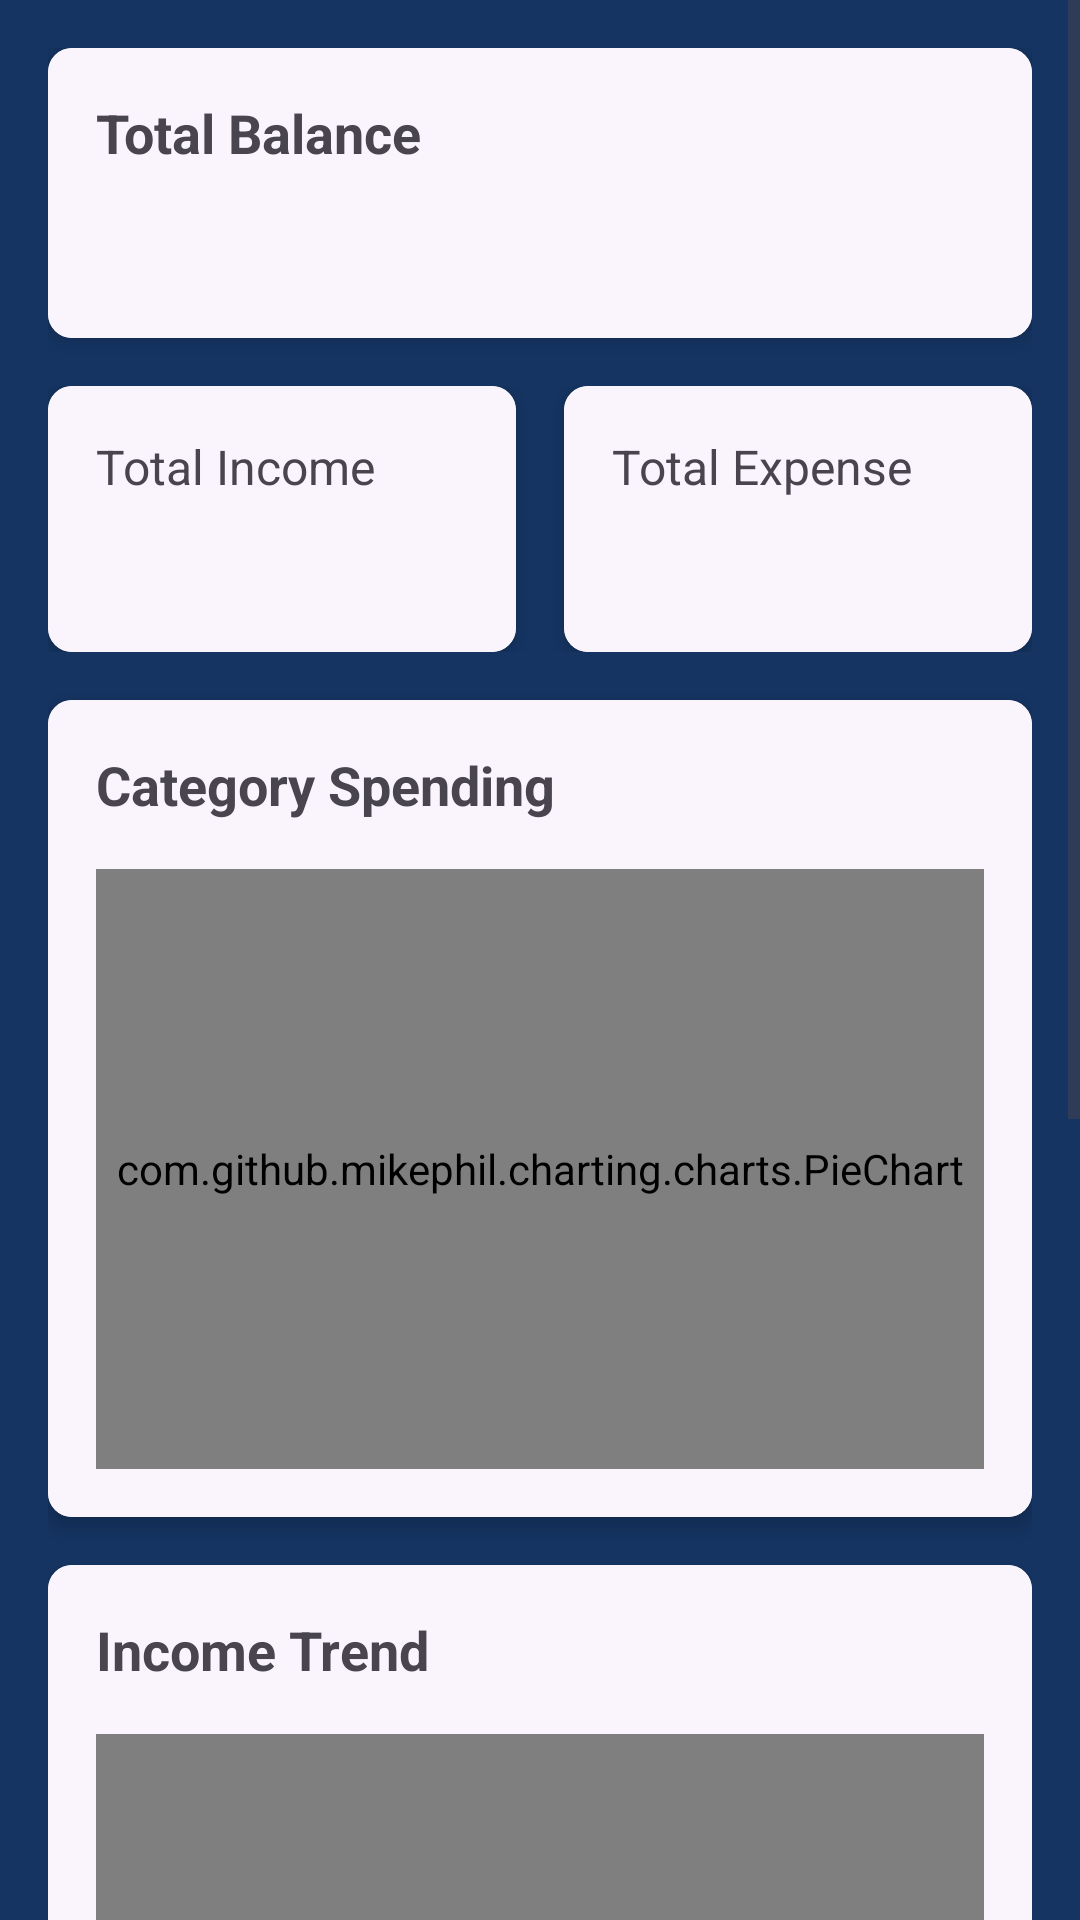

Write the Android layout XML for this screen, with the resource values it uses.
<!-- AndroidManifest.xml: application theme Theme.BudgetBee -->
<!-- res/layout/fragment_dashboard.xml -->
<?xml version="1.0" encoding="utf-8"?>
<ScrollView xmlns:android="http://schemas.android.com/apk/res/android"
    android:layout_width="match_parent"
    android:layout_height="match_parent"
    android:background="@color/custom_purple"
    xmlns:app="http://schemas.android.com/apk/res-auto">

    <LinearLayout
        android:layout_width="match_parent"
        android:layout_height="wrap_content"
        android:orientation="vertical"
        android:padding="16dp">

        <androidx.cardview.widget.CardView
            android:layout_width="match_parent"
            android:layout_height="wrap_content"
            android:layout_marginBottom="16dp"
            android:background="@color/indigo"
            app:cardCornerRadius="8dp"
            app:cardElevation="4dp">

            <LinearLayout
                android:layout_width="match_parent"
                android:layout_height="wrap_content"
                android:background="@color/indigo"
                android:orientation="vertical"
                android:padding="16dp">

                <TextView
                    android:layout_width="wrap_content"
                    android:layout_height="wrap_content"
                    android:text="@string/total_balance"
                    android:textSize="18sp"
                    android:textStyle="bold" />

                <TextView
                    android:id="@+id/tvTotalBalance"
                    android:layout_width="wrap_content"
                    android:layout_height="wrap_content"
                    android:layout_marginTop="8dp"
                    android:textSize="24sp"
                    android:textStyle="bold" />
            </LinearLayout>
        </androidx.cardview.widget.CardView>

        <LinearLayout
            android:layout_width="match_parent"
            android:layout_height="wrap_content"
            android:orientation="horizontal"
            android:layout_marginBottom="16dp">

            <androidx.cardview.widget.CardView
                android:layout_width="0dp"
                android:layout_height="wrap_content"
                android:layout_weight="1"
                android:layout_marginEnd="8dp"
                app:cardCornerRadius="8dp"
                app:cardElevation="4dp">

                <LinearLayout
                    android:layout_width="match_parent"
                    android:layout_height="wrap_content"
                    android:background="@color/indigo"
                    android:orientation="vertical"
                    android:padding="16dp">

                    <TextView
                        android:layout_width="wrap_content"
                        android:layout_height="wrap_content"
                        android:text="@string/total_income"
                        android:textSize="16sp" />

                    <TextView
                        android:id="@+id/tvTotalIncome"
                        android:layout_width="wrap_content"
                        android:layout_height="wrap_content"
                        android:layout_marginTop="8dp"
                        android:textSize="20sp"
                        android:textStyle="bold" />
                </LinearLayout>
            </androidx.cardview.widget.CardView>

            <androidx.cardview.widget.CardView
                android:layout_width="0dp"
                android:layout_height="wrap_content"
                android:layout_weight="1"
                android:layout_marginStart="8dp"
                app:cardCornerRadius="8dp"
                app:cardElevation="4dp">

                <LinearLayout
                    android:layout_width="match_parent"
                    android:layout_height="wrap_content"
                    android:background="@color/indigo"
                    android:orientation="vertical"
                    android:padding="16dp">

                    <TextView
                        android:layout_width="wrap_content"
                        android:layout_height="wrap_content"
                        android:text="@string/total_expense"
                        android:textSize="16sp" />

                    <TextView
                        android:id="@+id/tvTotalExpense"
                        android:layout_width="wrap_content"
                        android:layout_height="wrap_content"
                        android:layout_marginTop="8dp"
                        android:textSize="20sp"
                        android:textStyle="bold" />
                </LinearLayout>
            </androidx.cardview.widget.CardView>
        </LinearLayout>

        <androidx.cardview.widget.CardView
            android:layout_width="match_parent"
            android:layout_height="wrap_content"
            android:background="@color/indigo"
            android:layout_marginBottom="16dp"
            app:cardCornerRadius="8dp"
            app:cardElevation="4dp">

            <LinearLayout
                android:layout_width="match_parent"
                android:layout_height="wrap_content"
                android:background="@color/indigo"
                android:orientation="vertical"
                android:padding="16dp">

                <TextView
                    android:layout_width="wrap_content"
                    android:layout_height="wrap_content"
                    android:text="@string/category_spending"
                    android:textSize="18sp"
                    android:textStyle="bold" />

                <com.github.mikephil.charting.charts.PieChart
                    android:id="@+id/pieChart"
                    android:layout_width="match_parent"
                    android:layout_height="200dp"
                    android:layout_marginTop="16dp" />
            </LinearLayout>
        </androidx.cardview.widget.CardView>

        <androidx.cardview.widget.CardView
            android:layout_width="match_parent"
            android:layout_height="wrap_content"
            android:layout_marginBottom="16dp"
            app:cardCornerRadius="8dp"
            app:cardElevation="4dp">

            <LinearLayout
                android:layout_width="match_parent"
                android:layout_height="wrap_content"
                android:background="@color/indigo"
                android:orientation="vertical"
                android:padding="16dp">

                <TextView
                    android:layout_width="wrap_content"
                    android:layout_height="wrap_content"
                    android:text="@string/income_trend"
                    android:textSize="18sp"
                    android:textStyle="bold" />

                <com.github.mikephil.charting.charts.LineChart
                    android:id="@+id/incomeChart"
                    android:layout_width="match_parent"
                    android:layout_height="200dp"
                    android:layout_marginTop="16dp" />
            </LinearLayout>
        </androidx.cardview.widget.CardView>

        <androidx.cardview.widget.CardView
            android:layout_width="match_parent"
            android:layout_height="wrap_content"
            app:cardCornerRadius="8dp"
            app:cardElevation="4dp">

            <LinearLayout
                android:layout_width="match_parent"
                android:layout_height="wrap_content"
                android:orientation="vertical"
                android:background="@color/indigo"
                android:padding="16dp">

                <TextView
                    android:layout_width="wrap_content"
                    android:layout_height="wrap_content"
                    android:text="@string/expenses_trend"
                    android:textSize="18sp"
                    android:textStyle="bold" />

                <com.github.mikephil.charting.charts.LineChart
                    android:id="@+id/expenseChart"
                    android:layout_width="match_parent"
                    android:layout_height="200dp"
                    android:layout_marginTop="16dp" />
            </LinearLayout>
        </androidx.cardview.widget.CardView>
    </LinearLayout>
</ScrollView>
<!-- resources referenced by this layout -->
<resources>
  <color name="custom_purple">#153462</color>
  <color name="indigo">#FAF5FC</color>
  <string name="category_spending">Category Spending</string>
  <string name="expenses_trend">Expenses Trend</string>
  <string name="income_trend">Income Trend</string>
  <string name="total_balance">Total Balance</string>
  <string name="total_expense">Total Expense</string>
  <string name="total_income">Total Income</string>
  <style name="Theme.BudgetBee" parent="Base.Theme.BudgetBee" />
  <style name="Base.Theme.BudgetBee" parent="Theme.Material3.DayNight.NoActionBar">
          
          
      </style>
</resources>
